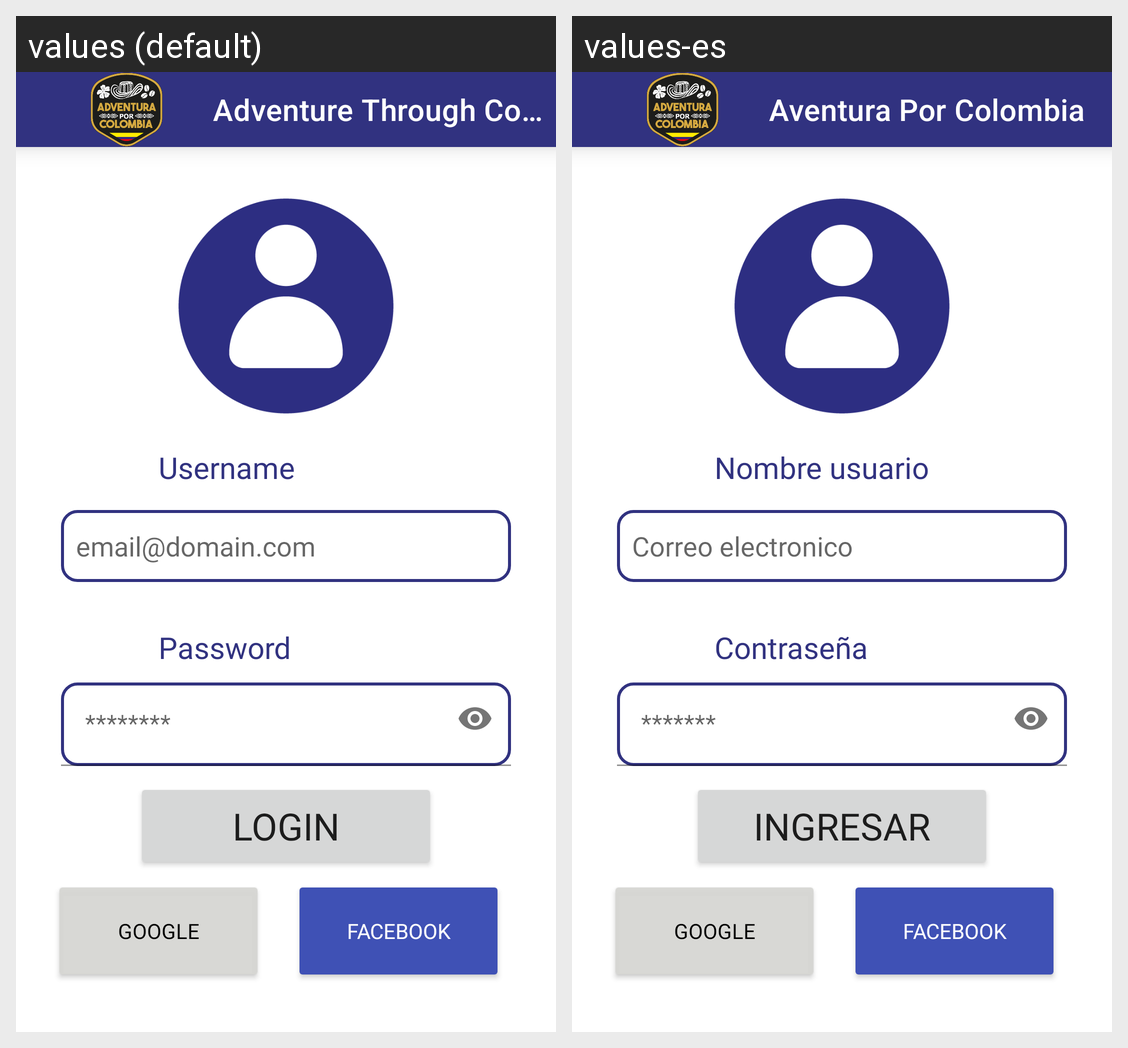

Strings drawn on this Android screen and how each of the app's shown locales translates them:
Android screen res/layout/activity_welcom.xml rendered under 2 locales, left to right: values (default), values-es. Device: Nexus 5 (rendered at 1080×1920; each locale shown at half size, 540×960, under a caption strip naming it); theme Theme.AventuratePorColombia.
Strings drawn on this screen, with the default value and each locale's value (text and hints the layout hard-codes, and strings that could not be matched under every locale, appear in the picture but are not listed):

app_name
  values: Adventure Through Colombia
  values-es: Aventura Por Colombia

tex_Username
  values: Username
  values-es: Nombre usuario

tex_Email
  values: email@domain.com
  values-es: Correo electronico

tex_Password
  values: Password
  values-es: Contraseña

tex_YouPassword
  values: ********
  values-es: *******

tex_Login
  values: LOGIN
  values-es: INGRESAR
